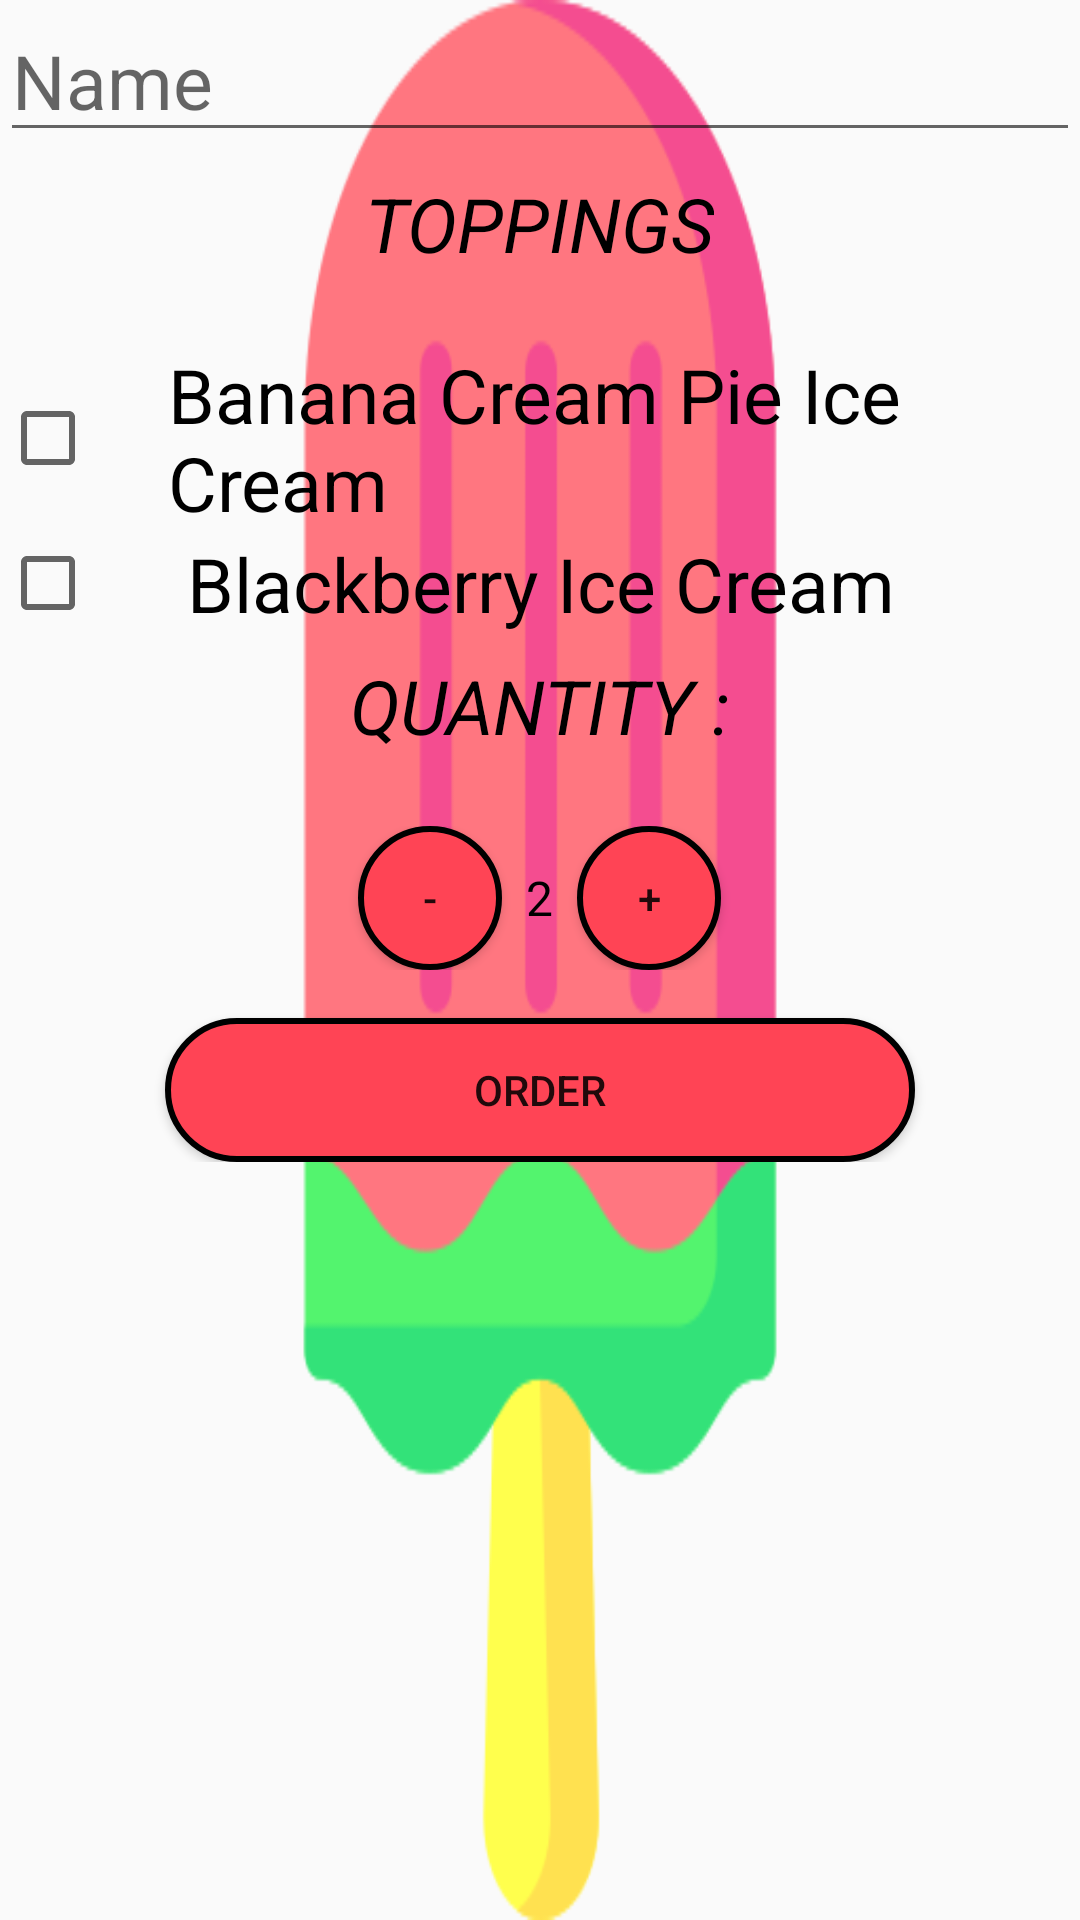

Android layout source for this screen:
<!-- AndroidManifest.xml: application theme AppTheme -->
<!-- res/layout/activity_ice.xml -->
<?xml version="1.0" encoding="utf-8"?>
<ScrollView xmlns:android="http://schemas.android.com/apk/res/android"
    android:layout_height="match_parent"
    android:layout_width="match_parent"
    android:layout_gravity="center"
    android:background="@drawable/stick"
    xmlns:tools="http://schemas.android.com/tools"
    tools:context=".IceActivity">

    <LinearLayout xmlns:android="http://schemas.android.com/apk/res/android"
        xmlns:app="http://schemas.android.com/apk/res-auto"
        android:layout_width="match_parent"
        android:layout_height="match_parent"

        android:orientation="vertical"
        >

        <EditText
            android:id="@+id/name_feild"
            android:layout_width="match_parent"
            android:layout_height="wrap_content"
            android:hint="Name"
            android:textSize="25sp"
            android:textColor="#000000"
            android:inputType="textCapWords" />

        <TextView
            style="@style/HeaderTextStyle"
            android:text="@string/Topping"
            android:layout_gravity="center"
            android:textColor="#000000"
            android:textSize="25sp"
              />

        <CheckBox
            android:id="@+id/bananaIce_checkbox"
            android:layout_width="wrap_content"
            android:layout_height="wrap_content"
            android:textColor="#000000"
            android:text="Banana Cream Pie Ice Cream "
            android:textSize="25sp"
            android:paddingLeft="24dp" />

        <CheckBox
            android:id="@+id/blckICe_checkbox"
            android:layout_width="wrap_content"
            android:layout_height="wrap_content"
            android:text=" Blackberry Ice Cream "

            android:textColor="#000000"
            android:textSize="25sp"
            android:paddingLeft="24dp" />

        <TextView
            style="@style/HeaderTextStyle"
            android:text="@string/Quantity"
            android:textSize="25sp"
            android:layout_gravity="center"
            android:textColor="@android:color/black" />

        <LinearLayout
            android:layout_width="match_parent"
            android:gravity="center"
            android:layout_height="wrap_content"
            android:orientation="horizontal">

            <Button
                android:layout_width="48dp"
                android:layout_height="48dp"
                android:onClick="decrement"
                android:background="@drawable/button_background"
                android:text="-" />

            <TextView
                android:id="@+id/quantity_text_view"
                android:layout_width="wrap_content"
                android:layout_height="wrap_content"
                android:paddingLeft="8dp"
                android:paddingRight="8dp"
                android:text="2"
                android:textColor="@android:color/black"
                android:textSize="16sp" />

            <Button
                android:layout_width="48dp"
                android:layout_height="48dp"
                android:background="@drawable/button_background"
                android:onClick="increment"
                android:text="+" />

        </LinearLayout>

        
        
        
        
        
        
        
        
        

        
        
        
        
        
        
        
        

        <Button
            android:layout_width="250dp"
            android:layout_height="wrap_content"
            android:layout_marginTop="16dp"
            android:layout_gravity="center"
            android:background="@drawable/button_background"
            android:onClick="submitOrder"
            android:text="ORDER" />

        <LinearLayout
            android:layout_width="match_parent"
            android:layout_height="match_parent"
            android:orientation="vertical"></LinearLayout>

    </LinearLayout>
</ScrollView>
<!-- resources referenced by this layout -->
<resources>
  <!-- drawable button_background (drawable-v24) -->
  <?xml version="1.0" encoding="utf-8"?>
  <selector xmlns:android="http://schemas.android.com/apk/res/android">
      <item>
          <shape android:shape="rectangle">
              <solid android:color="#F45"/>
              <stroke android:color="#000000" android:width="2dp" />
              
              <corners android:radius="35dp" />
          </shape>
      </item>
  </selector>
  <!-- drawable stick: png bitmap (drawable-v24, 12939 bytes) -->
  <string name="Quantity">Quantity :</string>
  <string name="Topping">Toppings</string>
  <style name="HeaderTextStyle">
          <item name="android:layout_width">wrap_content</item>
          <item name="android:layout_height">48dp</item>
          <item name="android:gravity">center_vertical</item>
          <item name="android:textAllCaps">true</item>
          <item name="android:textSize">15sp</item>
          <item name="android:layout_marginBottom">16dp</item>
          <item name="android:paddingLeft">16dp</item>
          <item name="android:paddingRight">16dp</item>
          <item name=" android:textColor">@android:color/black</item>
          <item name="android:textStyle">italic</item>
      </style>
  <style name="AppTheme" parent="Theme.AppCompat.DayNight.DarkActionBar">
          
          <item name="colorPrimary">#000000</item>
          <item name="colorPrimaryDark">#484848</item>
          <item name="colorAccent">#4CAF50</item>
      </style>
</resources>
